Labelled photos from "Data", an image-classification folder in GustavoMourao/eye-Image-Analysis. The possible labels are: glaucoma, healthy.

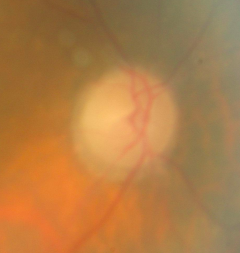
Label: glaucoma

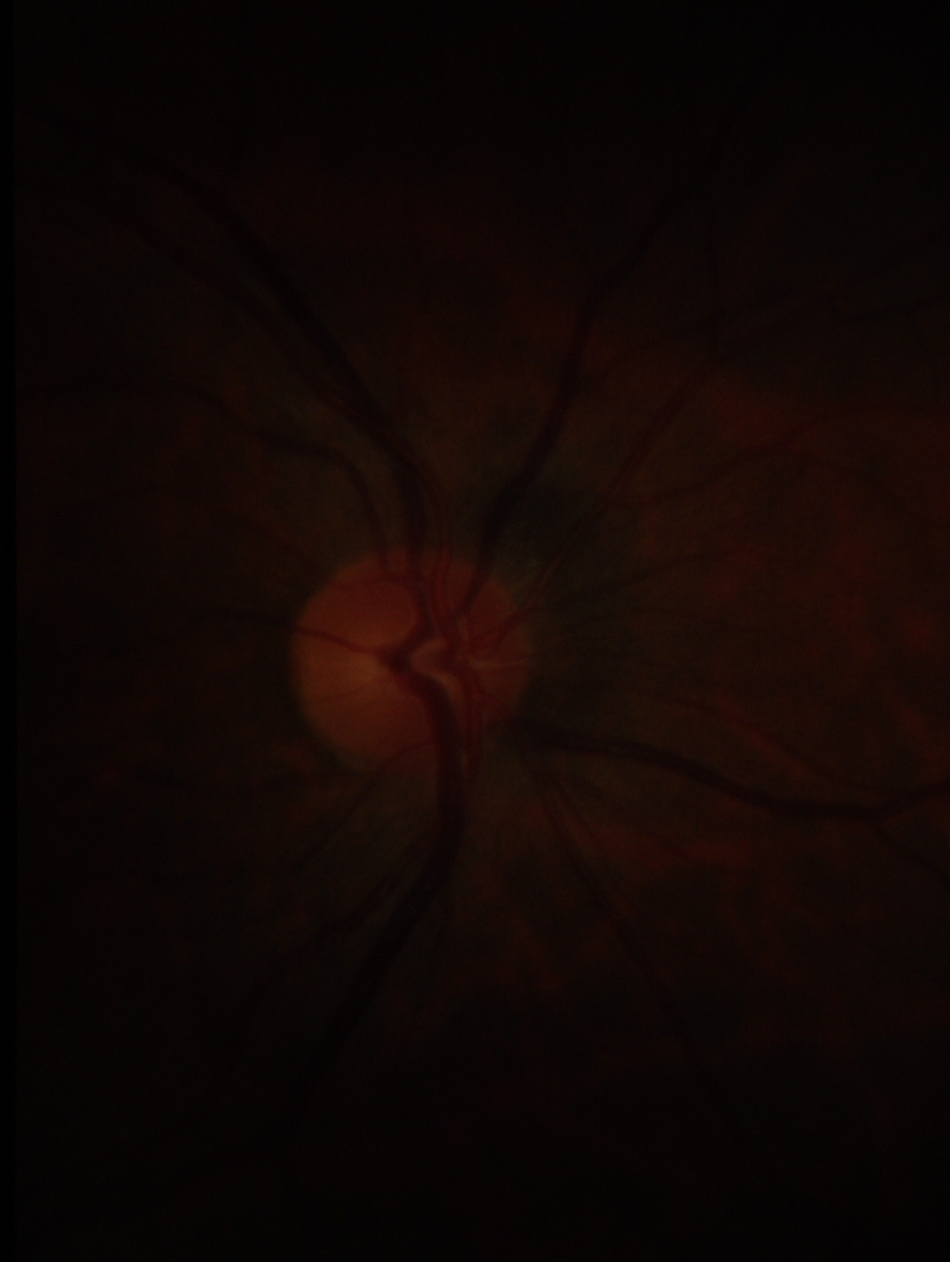
Label: healthy

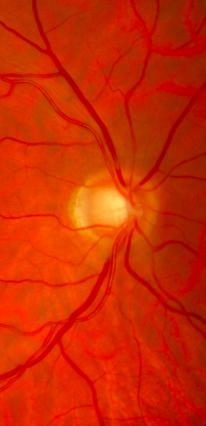
Label: glaucoma

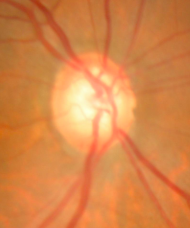
Label: glaucoma

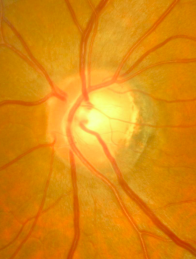
Label: glaucoma

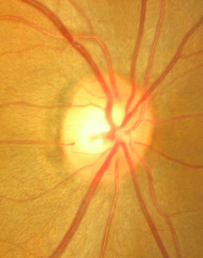
Label: healthy
